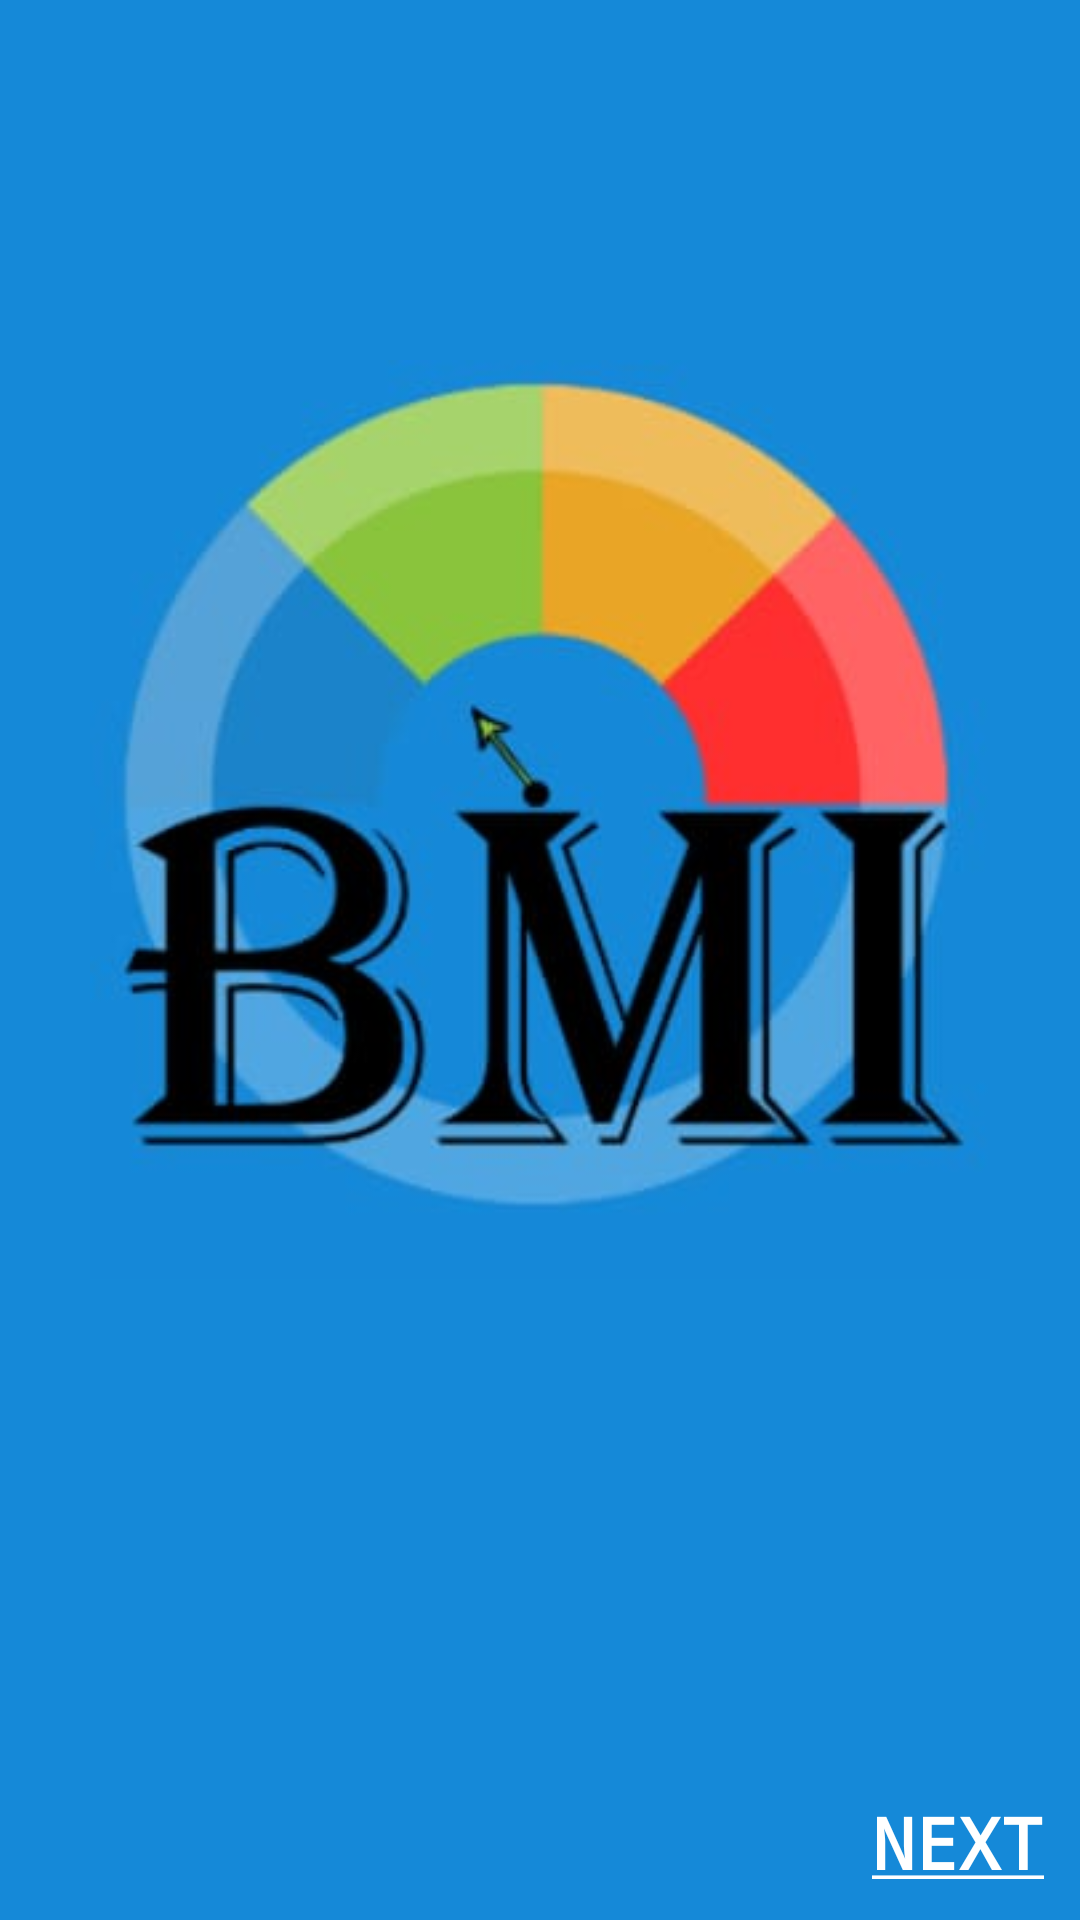

The Android layout XML behind this screen, and the referenced resources:
<!-- AndroidManifest.xml: application theme Theme.BMIAnalyzer -->
<!-- res/layout/activity_main.xml -->
<?xml version="1.0" encoding="utf-8"?>
<FrameLayout xmlns:android="http://schemas.android.com/apk/res/android"

    xmlns:app="http://schemas.android.com/apk/res-auto"
    xmlns:tools="http://schemas.android.com/tools"
    android:layout_width="match_parent"
    android:layout_height="match_parent"
    android:background="@color/blue"
    android:layoutDirection="ltr"
    android:gravity="center"
    android:visibility="visible"
    tools:visibility="visible">

    <LinearLayout
        android:layout_width="match_parent"
        android:layout_height="match_parent"
        android:orientation="vertical"
        android:gravity="center"
        tools:ignore="MissingConstraints">

        <ImageView
            android:id="@+id/imageView"
            android:layout_width="300dp"
            android:layout_height="400dp"
            android:gravity="center"
            android:contentDescription="@string/bmi"
            android:scaleType="fitStart"
            android:src="@drawable/logo" />
    </LinearLayout>


    <Button
        android:id="@+id/button"
        style="@style/Widget.AppCompat.Button.Borderless"
        android:layout_width="match_parent"
        android:layout_height="match_parent"
        android:layout_marginTop="30dp"
        
        android:fontFamily="monospace"
        android:gravity="end|bottom"
        android:text="@string/next"
        android:textColor="@color/white"
        android:textSize="24sp"
        android:textStyle="bold"
        />


</FrameLayout>
<!-- resources referenced by this layout -->
<resources>
  <color name="blue">#1589D8</color>
  <color name="white">#FFFFFFFF</color>
  <!-- drawable logo: png bitmap (drawable, 119850 bytes) -->
  <string name="bmi">BMI</string>
  <string name="next"><u>Next</u></string>
  <style name="Theme.BMIAnalyzer" parent="Theme.AppCompat.DayNight.NoActionBar">
          
          <item name="colorPrimary">@color/blue</item>
          <item name="colorPrimaryVariant">@color/blue</item>
          <item name="colorOnPrimary">@color/white</item>
          
          <item name="colorSecondary">@color/teal_200</item>
          <item name="colorSecondaryVariant">@color/teal_700</item>
          <item name="colorOnSecondary">@color/black</item>
          
          <item name="android:statusBarColor" tools:targetApi="l">?attr/colorPrimaryVariant</item>
          
      </style>
  <color name="teal_200">#FF03DAC5</color>
  <color name="teal_700">#FF018786</color>
  <color name="black">#FF000000</color>
</resources>
